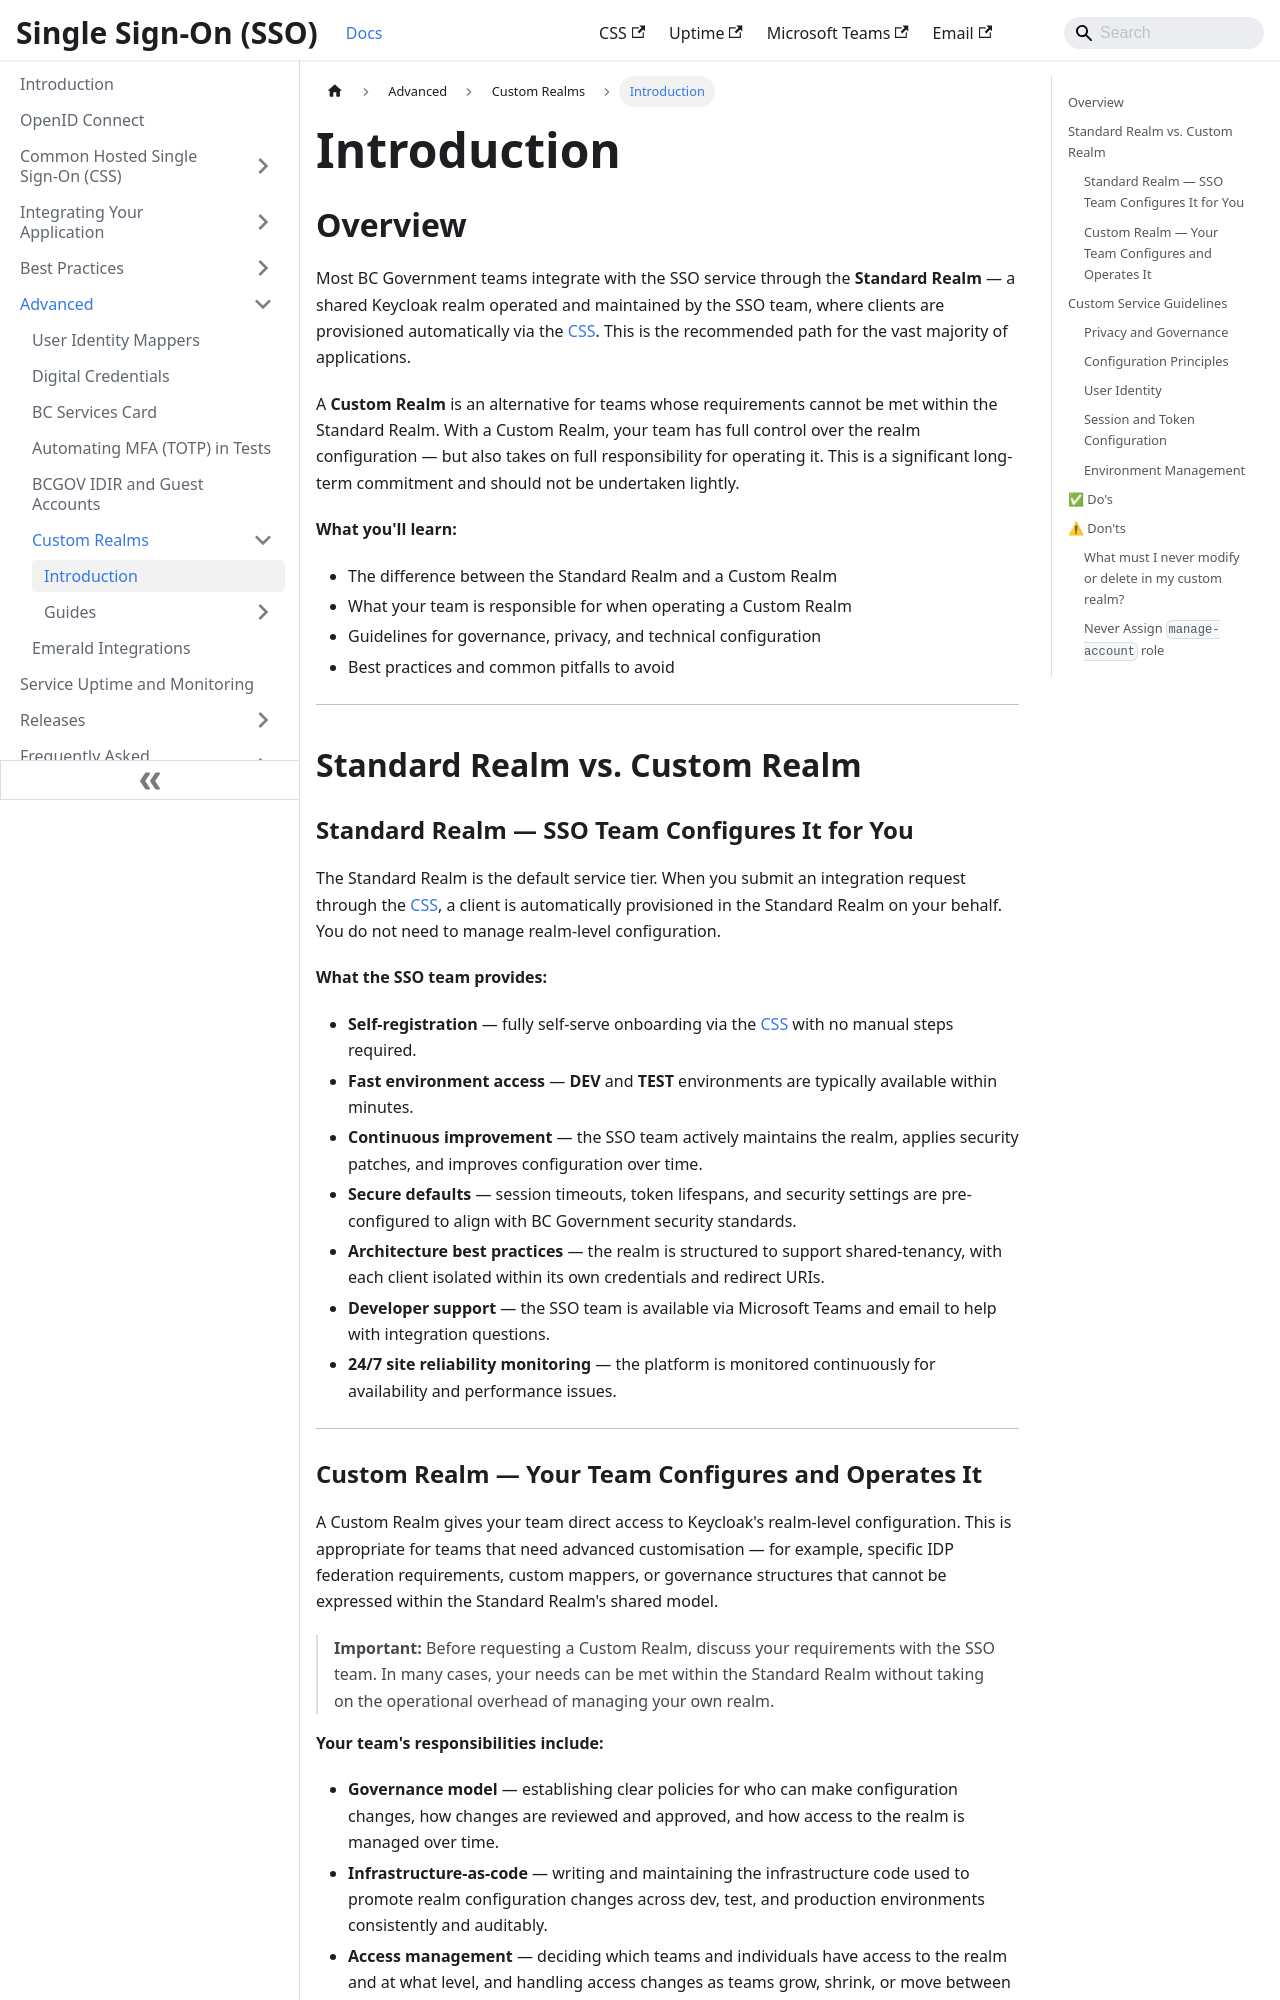

repository: bcgov/sso-docs · page: advanced/custom-realms/introduction.html · generator: docusaurus

---
sidebar_position: 1
description: Learn about custom realms
tags:
  - custom-realm
  - best-practices
---

# Introduction

## Overview

Most BC Government teams integrate with the SSO service through the **Standard Realm** — a shared Keycloak realm operated and maintained by the SSO team, where clients are provisioned automatically via the [CSS](https://sso-requests.apps.gold.devops.gov.bc.ca/). This is the recommended path for the vast majority of applications.

A **Custom Realm** is an alternative for teams whose requirements cannot be met within the Standard Realm. With a Custom Realm, your team has full control over the realm configuration — but also takes on full responsibility for operating it. This is a significant long-term commitment and should not be undertaken lightly.

**What you'll learn:**

- The difference between the Standard Realm and a Custom Realm
- What your team is responsible for when operating a Custom Realm
- Guidelines for governance, privacy, and technical configuration
- Best practices and common pitfalls to avoid

---

## Standard Realm vs. Custom Realm

### Standard Realm — SSO Team Configures It for You

The Standard Realm is the default service tier. When you submit an integration request through the [CSS](https://sso-requests.apps.gold.devops.gov.bc.ca/), a client is automatically provisioned in the Standard Realm on your behalf. You do not need to manage realm-level configuration.

**What the SSO team provides:**

- **Self-registration** — fully self-serve onboarding via the [CSS](https://sso-requests.apps.gold.devops.gov.bc.ca/) with no manual steps required.
- **Fast environment access** — **DEV** and **TEST** environments are typically available within minutes.
- **Continuous improvement** — the SSO team actively maintains the realm, applies security patches, and improves configuration over time.
- **Secure defaults** — session timeouts, token lifespans, and security settings are pre-configured to align with BC Government security standards.
- **Architecture best practices** — the realm is structured to support shared-tenancy, with each client isolated within its own credentials and redirect URIs.
- **Developer support** — the SSO team is available via Microsoft Teams and email to help with integration questions.
- **24/7 site reliability monitoring** — the platform is monitored continuously for availability and performance issues.

---
